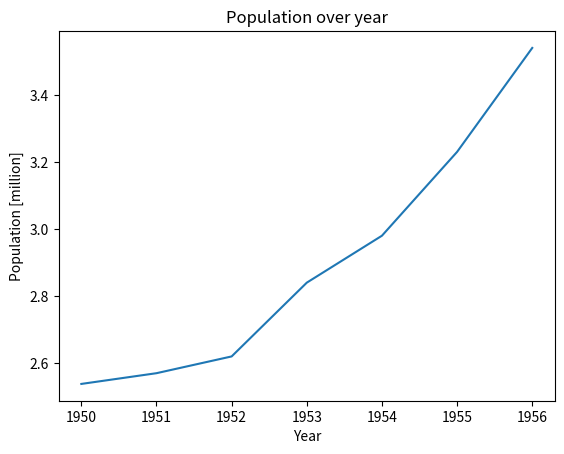
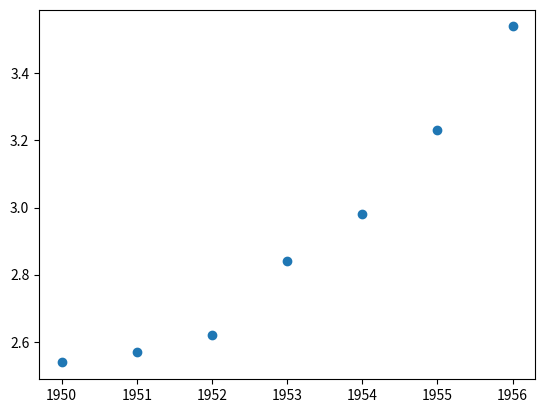
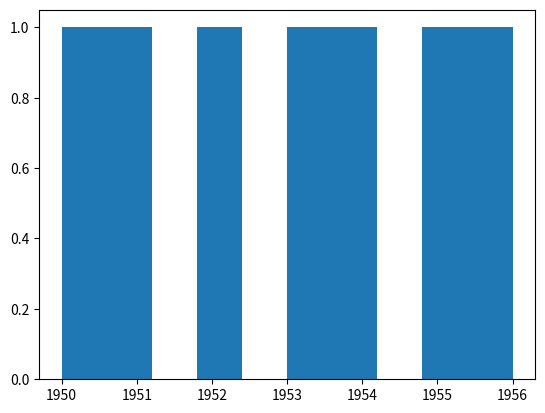

The matplotlib source for these figures, in order:
# Example program of using the pyplot library
# To install the matplotlib
#   python -m pip install -U pip setuptools
#   python -m pip install matplotlib
import matplotlib.pyplot as plt

year = [1950,1951,1952,1953,1954,1955,1956]
pop = [2.538,2.57,2.62,2.84,2.98,3.23,3.54]

# Create a plot of the data
plt.plot(year, pop)

# Add title and axis labels
plt.xlabel("Year")
plt.ylabel("Population [million]")
plt.title("Population over year")

plt.show()
plt.clf()

# Create a scatter plot of the data
plt.scatter(year, pop)
plt.show()
plt.clf()

# Create a scatter plot of the data
plt.hist(year, )
plt.show()
plt.clf()
